Run: headless pygame with SDL's dummy video driver; simulated clock (each Clock.tick advances the game by its frame time, no real sleeping); random seed 0; keys injected as events and as key.get_pressed() state; mouse plan: one left click at the window centre at the start of phase 2, then a move to the lower-right quarter at the start of phase 3.
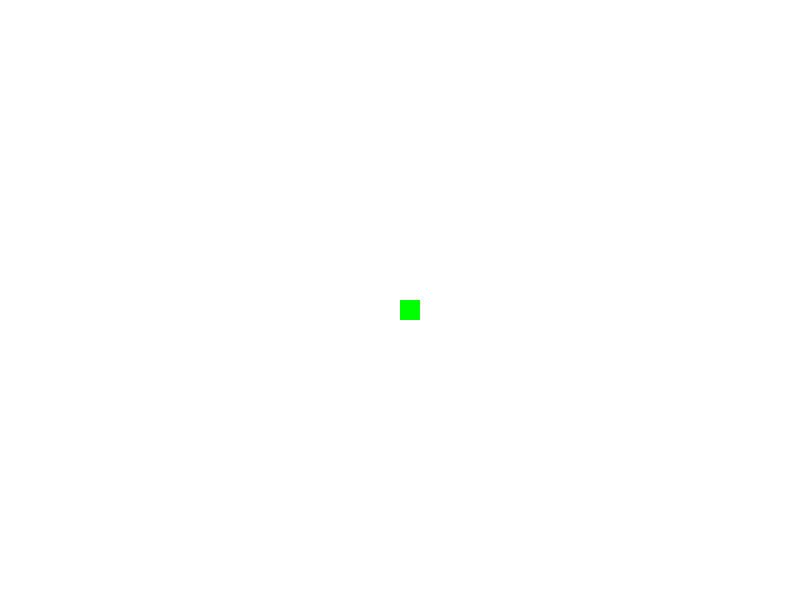
Frame 1 of 4 · flips 1–60 · no input
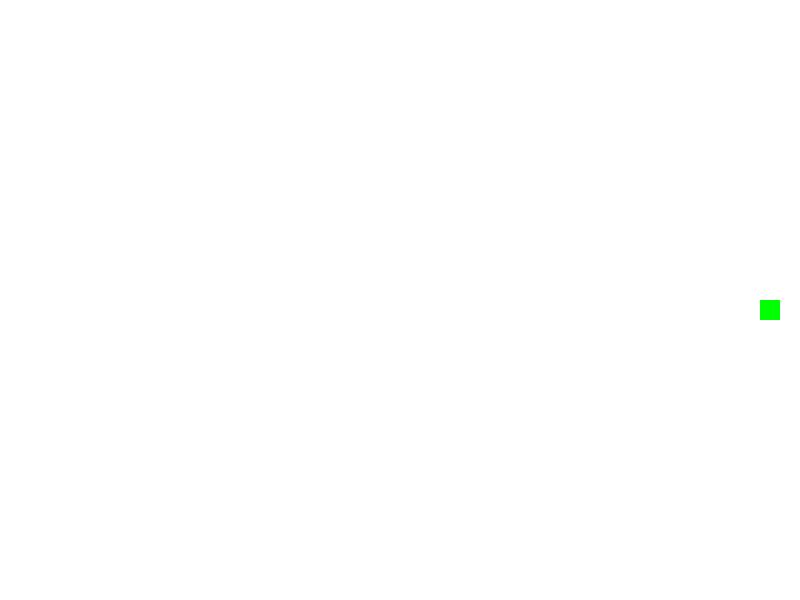
Frame 2 of 4 · flips 61–180 · clicked the window centre · tapped SPACE, RETURN · held RIGHT (→), D
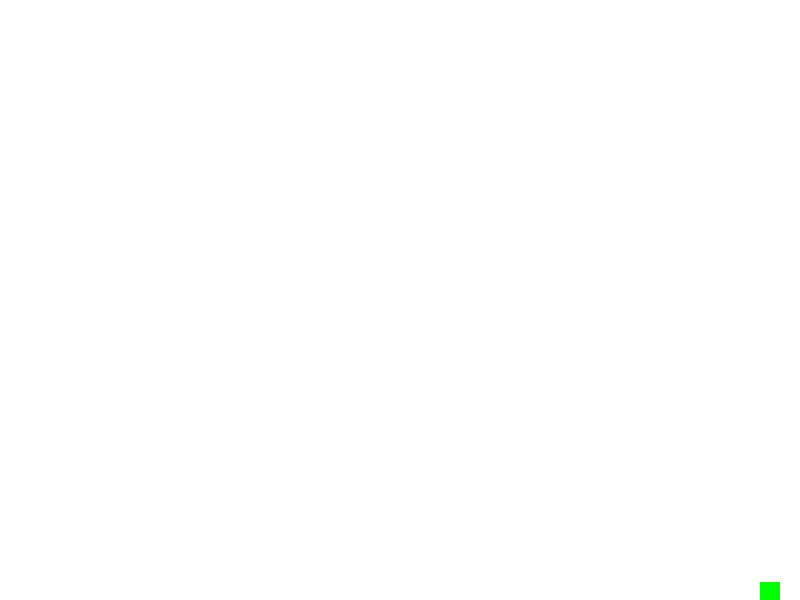
Frame 3 of 4 · flips 181–300 · moved the mouse to the lower-right quarter · held DOWN (↓), S
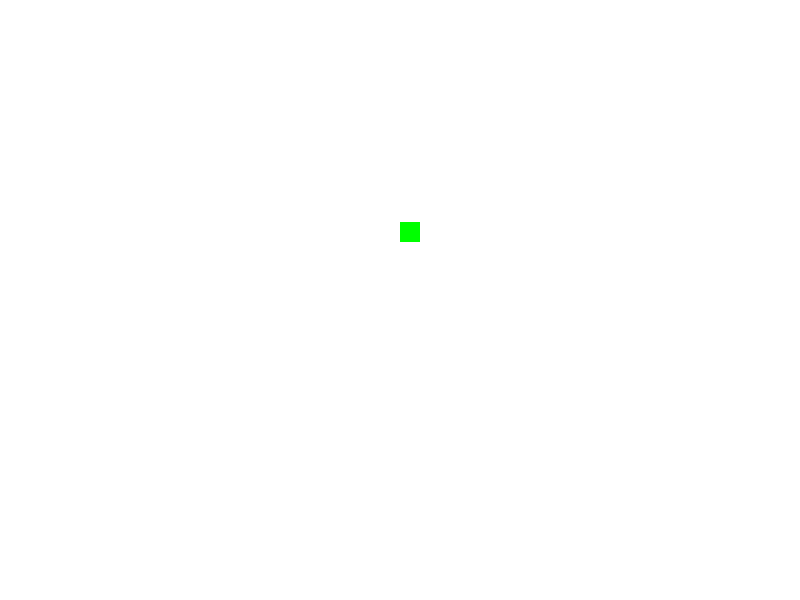
Frame 4 of 4 · flips 301–420 · held LEFT (←), A, UP (↑), W

The pygame program that drew these frames:

import pygame

WIDTH = 800
HEIGHT = 600
WIN = pygame.display.set_mode((WIDTH, HEIGHT))

def main():
    clock = pygame.time.Clock()
    bullet_vel = 5
    run = True
    
    player = pygame.Rect(WIDTH // 2, HEIGHT // 2, 20, 20)
    
    bullets = []
    while run:
        WIN.fill((255, 255, 255))
        pygame.draw.rect(WIN, (0, 255, 0), player)
        for bullet in bullets:
            bullet.x += bullet_vel
            pygame.draw.rect(WIN, (0, 0, 0), bullet)
        pygame.display.update()
        clock.tick(60)
        
        keys_pressed = pygame.key.get_pressed()
        for event in pygame.event.get():
            if event.type == pygame.QUIT:
                pygame.quit()
                
            if event.type == pygame.MOUSEBUTTONDOWN:
                bullets.append(pygame.Rect(player.x + player.width, player.y + player.width / 4, 10, 10))
        
        if keys_pressed[pygame.K_a] and player.x > 0: # LEFT
            player.x -= 3
        if keys_pressed[pygame.K_d] and player.x + player.width < WIDTH: # RIGHT
            player.x += 3
        if keys_pressed[pygame.K_w] and player.y > 0: # UP
            player.y -= 3
        if keys_pressed[pygame.K_s] and player.y + player.height < HEIGHT: # DOWN
            player.y += 3
        
        
if __name__ == "__main__":
    main()
